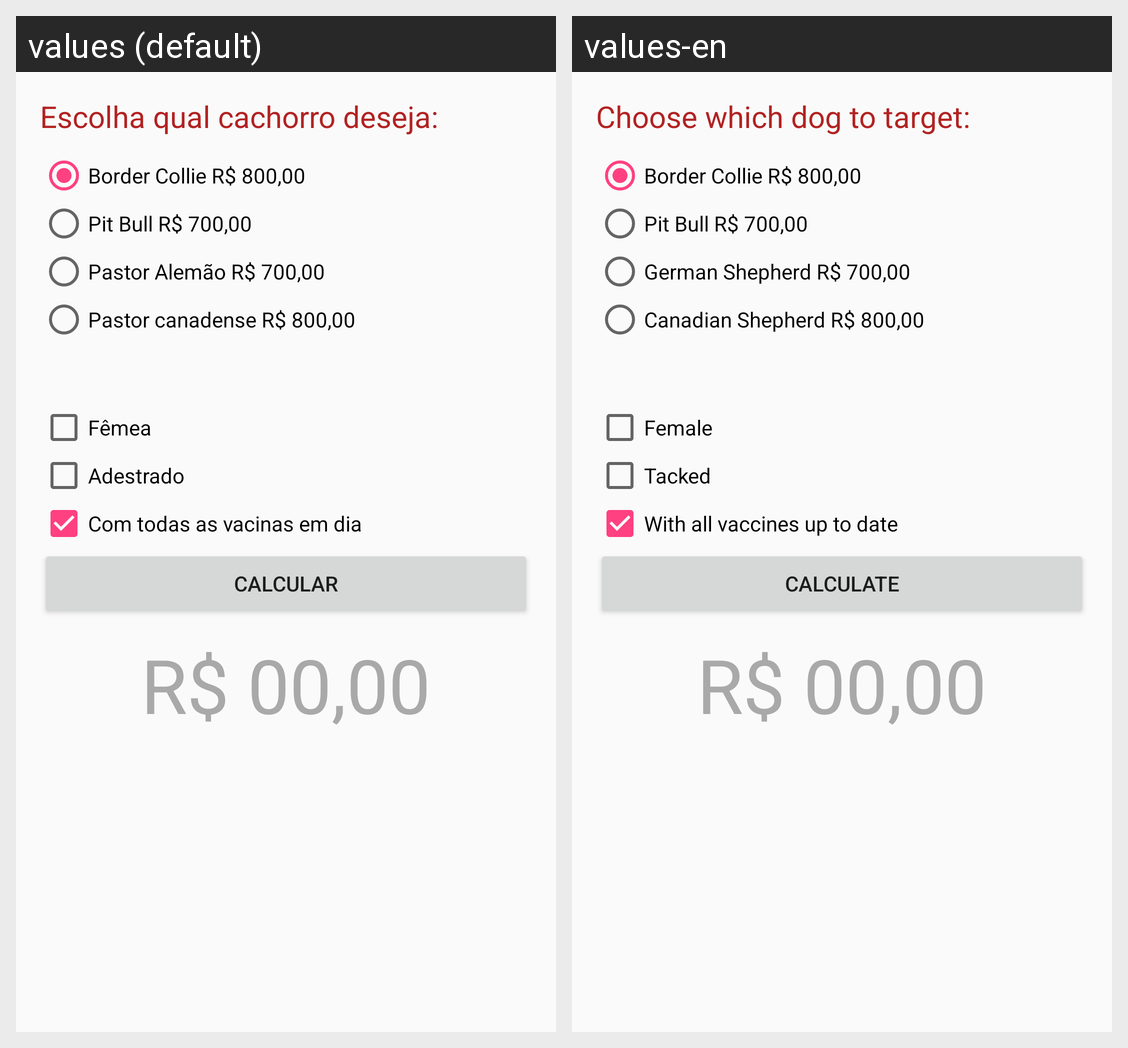

Translations of the strings shown on this Android screen, per locale in the grid:
Android screen res/layout/activity_main.xml rendered under 2 locales, left to right: values (default), values-en. Device: Nexus 5 (rendered at 1080×1920; each locale shown at half size, 540×960, under a caption strip naming it); theme AppTheme.
Strings drawn on this screen, with the default value and each locale's value (text and hints the layout hard-codes, and strings that could not be matched under every locale, appear in the picture but are not listed):

descricao_app
  values: Escolha qual cachorro deseja:
  values-en: Choose which dog to target:

item1
  values: Border Collie R$ 800,00
  values-en: Border Collie R$ 800,00

item2
  values: Pit Bull R$ 700,00
  values-en: Pit Bull R$ 700,00

item3
  values: Pastor Alemão R$ 700,00
  values-en: German Shepherd R$ 700,00

item4
  values: Pastor canadense R$ 800,00
  values-en: Canadian Shepherd R$ 800,00

item_femea
  values: Fêmea
  values-en: Female

item_adest
  values: Adestrado
  values-en: Tacked

item_vacinas
  values: Com todas as vacinas em dia
  values-en: With all vaccines up to date

calcular
  values: Calcular
  values-en: Calculate
